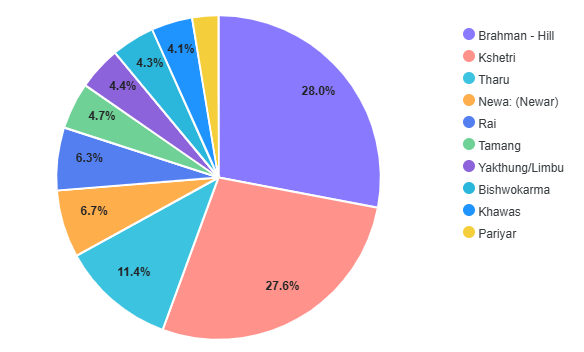

Source data for this figure (header and first rows):
category, value
Brahman - Hill, 27588
Kshetri, 27232
Tharu, 11237
Newa: (Newar), 6636
Rai, 6182
Tamang, 4587
Yakthung/Limbu, 4290
Bishwokarma, 4252
Khawas, 4023
Pariyar, 2583
